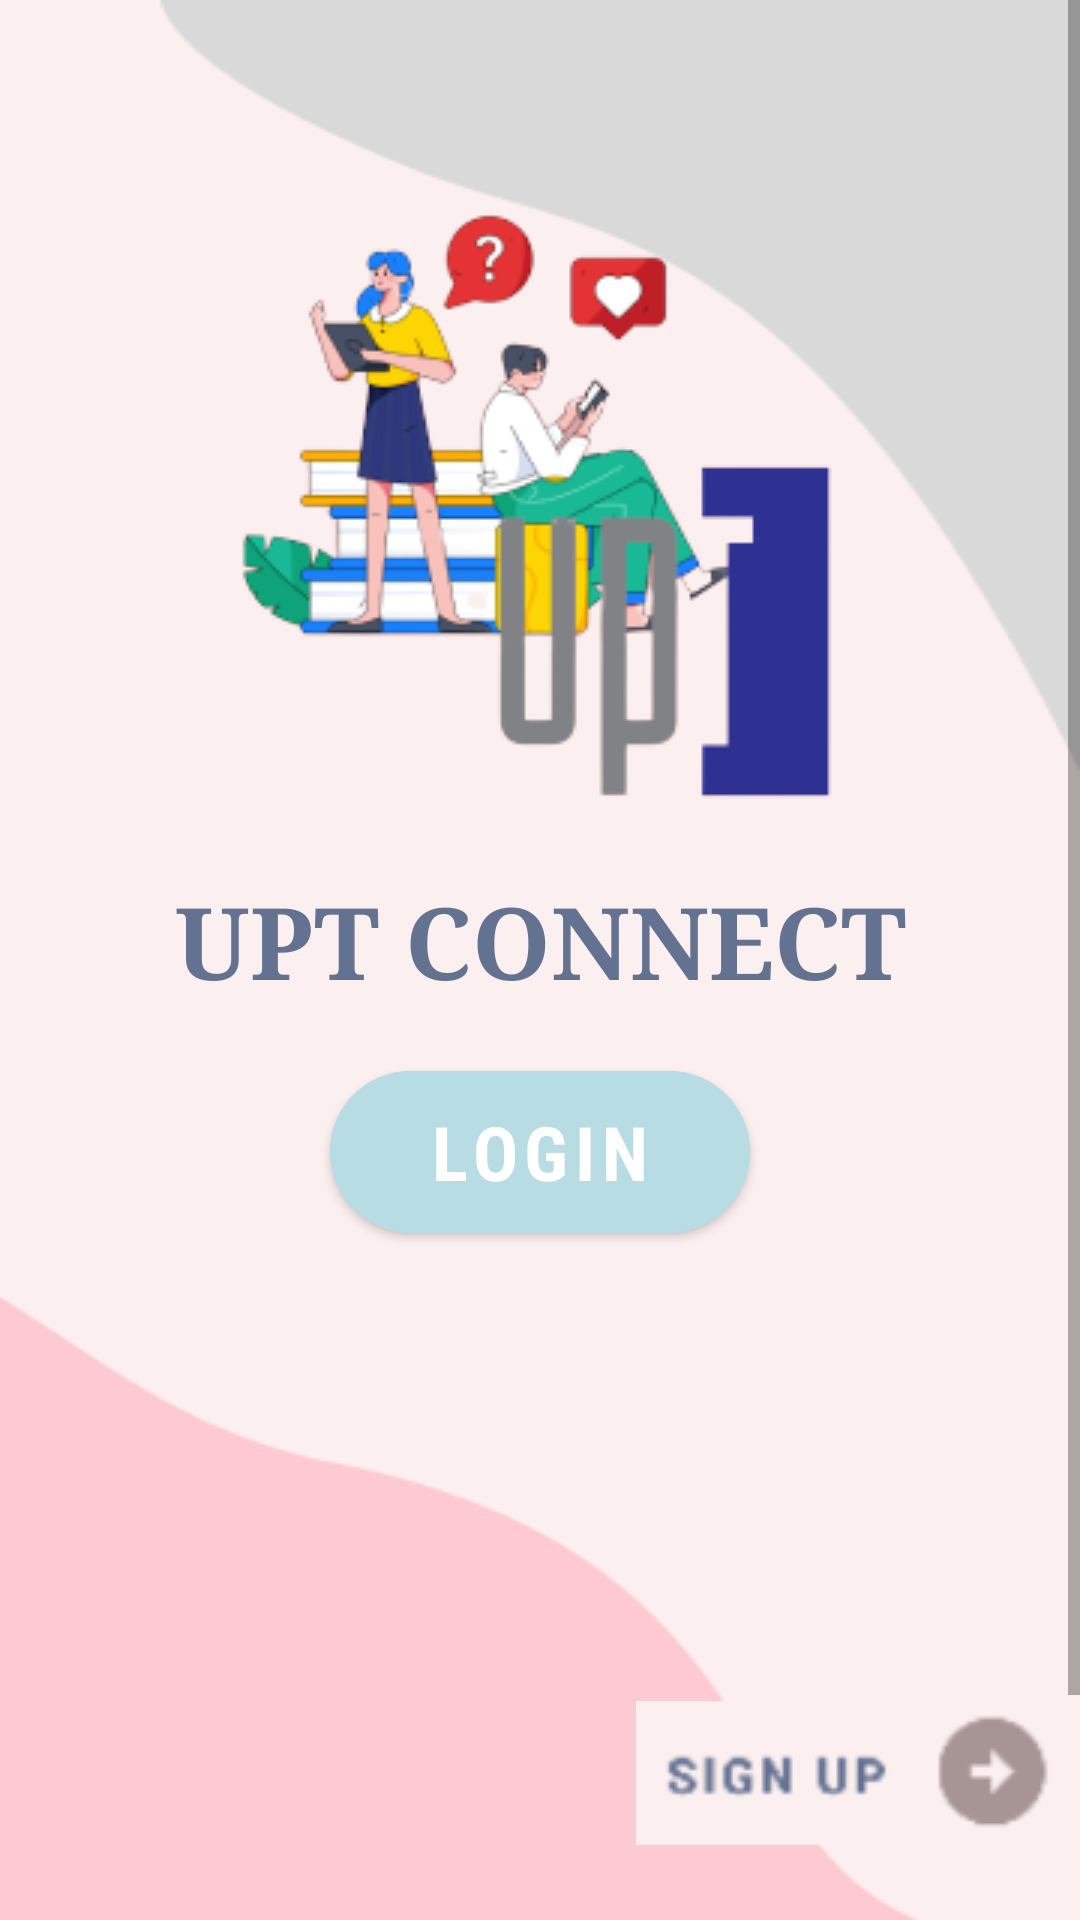

Android layout source for this screen:
<!-- AndroidManifest.xml: application theme Theme.UPTConnect -->
<!-- res/layout/activity_start.xml -->
<?xml version="1.0" encoding="utf-8"?>
<ScrollView xmlns:tools="http://schemas.android.com/tools"
        xmlns:app="http://schemas.android.com/apk/res-auto"
        xmlns:android="http://schemas.android.com/apk/res/android"
        android:layout_width="match_parent"
        android:layout_height="match_parent"
        android:background="@drawable/background"
        tools:context=".view.activity.StartActivity"
        android:fillViewport="true">

    <androidx.constraintlayout.widget.ConstraintLayout
            android:layout_width="match_parent"
            android:layout_height="wrap_content">

        <ImageView
                android:id="@+id/sigma_id"
                android:layout_width="wrap_content"
                android:layout_height="wrap_content"
                android:background="@drawable/sigma"
                app:layout_constraintTop_toTopOf="parent"
                app:layout_constraintRight_toRightOf="parent"
                app:layout_constraintLeft_toLeftOf="parent"
                app:layout_constraintBottom_toTopOf="@id/title_id"
                android:layout_marginTop="50dp"
                app:layout_constraintVertical_chainStyle="packed"></ImageView>

        <TextView
                android:id="@+id/title_id"
                android:layout_width="wrap_content"
                android:layout_height="wrap_content"
                android:text="UPT CONNECT"
                android:textSize="100px"
                android:textStyle="bold"
                android:textColor="#647292"
                android:fontFamily="serif"
                app:layout_constraintTop_toBottomOf="@+id/sigma_id"
                app:layout_constraintRight_toRightOf="parent"
                app:layout_constraintLeft_toLeftOf="parent"
                app:layout_constraintBottom_toTopOf="@id/login_button" />

        <com.google.android.material.button.MaterialButton
                android:id="@+id/login_button"
                android:layout_width="140dp"
                android:layout_height="66dp"
                app:cornerRadius="50dp"
                android:text="LOGIN"
                android:textSize="25dp"
                android:textStyle="bold"
                android:fontFamily="sans-serif-condensed"
                android:backgroundTint="#B8DCE4"
                app:layout_constraintTop_toBottomOf="@id/title_id"
                app:layout_constraintLeft_toLeftOf="parent"
                app:layout_constraintRight_toRightOf="parent"
                app:layout_constraintBottom_toTopOf="@+id/signup_button"
                android:layout_marginTop="15dp" />

        <ImageButton
                android:id="@+id/signup_button"
                android:layout_width="wrap_content"
                android:layout_height="wrap_content"
                android:layout_marginBottom="110dp"
                android:background="@drawable/corners"
                app:layout_constraintTop_toBottomOf="@id/login_button"
                app:layout_constraintRight_toRightOf="parent"
                android:layout_marginTop="150dp"
                android:layout_marginRight="10dp"
                app:layout_constraintBottom_toBottomOf="parent"
                android:src="@drawable/sign3" />

    </androidx.constraintlayout.widget.ConstraintLayout>

</ScrollView>
<!-- resources referenced by this layout -->
<resources>
  <!-- drawable background: png bitmap (drawable-v24, 5616 bytes) -->
  <!-- drawable corners (drawable) -->
  <?xml version="1.0" encoding="utf-8"?>
  <selector xmlns:android="http://schemas.android.com/apk/res/android">
      <corners android:radius="50dp" />
  </selector>
  <!-- drawable sigma: png bitmap (drawable-v24, 25860 bytes) -->
  <!-- drawable sign3: png bitmap (drawable-v24, 3500 bytes) -->
  <style name="Theme.UPTConnect" parent="Theme.MaterialComponents.DayNight.DarkActionBar">
          
          <item name="colorPrimary">@color/purple_500</item>
          <item name="colorPrimaryVariant">@color/purple_700</item>
          <item name="colorOnPrimary">@color/white</item>
          
          <item name="colorSecondary">@color/teal_200</item>
          <item name="colorSecondaryVariant">@color/teal_700</item>
          <item name="colorOnSecondary">@color/black</item>
          
          <item name="android:statusBarColor">?attr/colorPrimaryVariant</item>
          
      </style>
  <color name="purple_500">#FF6200EE</color>
  <color name="purple_700">#FF3700B3</color>
  <color name="white">#FFFFFFFF</color>
  <color name="teal_200">#33706A</color>
  <color name="teal_700">#96C8C8</color>
  <color name="black">#FF000000</color>
</resources>
